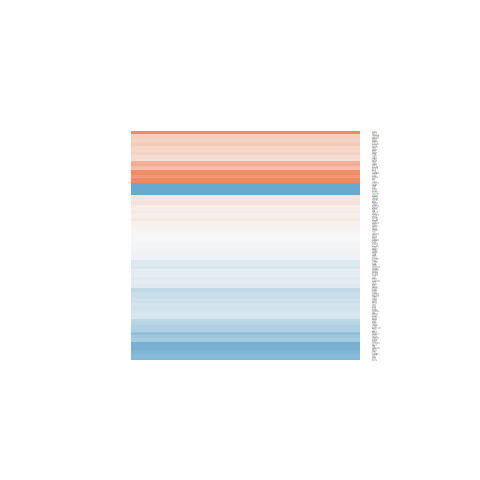

Data behind this chart, as committed beside it:
gene.id, ENSEMBL, ENTREZID, SYMBOL, logFC, AveExpr, t, P.Value, adj.P.Val, B
ENSG00000005302, ENSG00000005249, 5577, PRKAR2B, -0.3273, 7.427, -1.329, 0.2081, 0.4149, -6.119
ENSG00000012817, ENSG00000012779, 240, ALOX5, -0.5139, 5.67, -3.137, 0.008405, 0.08576, -3.111
ENSG00000013523, ENSG00000013503, 55703, POLR3B, -0.1235, 5.006, -0.6118, 0.5519, 0.7263, -6.72
ENSG00000041357, ENSG00000041353, 5874, RAB27B, 0.3529, 7.006, 2.413, 0.03237, 0.1555, -4.454
ENSG00000048392, ENSG00000048342, 57545, CC2D2A, -0.1285, 4.854, -0.9056, 0.3827, 0.5923, -6.47
ENSG00000051596, ENSG00000051382, 5291, PIK3CB, 0.2328, 4.196, 0.9619, 0.3547, 0.5654, -6.317
ENSG00000055211, ENSG00000055163, 26999, CYFIP2, -0.2357, 3.816, -1.048, 0.315, 0.5276, -6.174
ENSG00000070413, ENSG00000070371, 8218, CLTCL1, -0.2231, 5.914, -0.9057, 0.3826, 0.5923, -6.561
ENSG00000072071, ENSG00000072041, 55117, SLC6A15, 0.4087, 5.422, 1.808, 0.09522, 0.2671, -5.395
ENSG00000072849, ENSG00000072818, 9744, ACAP1, 0.08831, 5.566, 0.5576, 0.5872, 0.751, -6.797
ENSG00000075702, ENSG00000075643, 55034, MOCOS, 0.347, 0.5275, 0.9003, 0.3853, 0.5942, -5.53
ENSG00000076641, ENSG00000076554, 7163, TPD52, -0.2772, 7.784, -1.443, 0.1742, 0.3742, -5.975
ENSG00000078319, ENSG00000078269, 8871, SYNJ2, 0.2446, 3.786, 1.282, 0.2235, 0.4338, -5.906
ENSG00000080819, ENSG00000080709, 3781, KCNN2, 0.3441, 4.532, 1.138, 0.277, 0.4919, -6.179
ENSG00000081177, ENSG00000081138, 1005, CDH7, -0.1648, 3.254, -0.867, 0.4026, 0.6069, -6.225
ENSG00000082074, ENSG00000081985, 3595, IL12RB2, -1.823, 8.366, -4.727, 0.0004674, 0.02708, -0.2273
ENSG00000087589, ENSG00000087495, 116154, PHACTR3, -1.935, 3.059, -5.388, 0.0001532, 0.01532, 1.212
ENSG00000092529, ENSG00000092377, 90665, TBL1Y, -0.8786, 0.2132, -1.564, 0.1434, 0.3337, -4.796
ENSG00000092964, ENSG00000092850, 27285, TEKT2, -0.7505, 3.375, -1.835, 0.09101, 0.2609, -5.027
ENSG00000099219, ENSG00000097096, 84144, SYDE2, -0.1722, 4.228, -0.9622, 0.3546, 0.5653, -6.33
ENSG00000101343, ENSG00000101311, 55612, FERMT1, -0.05102, 5.793, -0.2775, 0.786, 0.8839, -6.94
ENSG00000101445, ENSG00000101425, 671, BPI, 1.219, 6.746, 5.736, 8.7284155333379e-05, 0.01075, 1.49
ENSG00000102053, ENSG00000102010, 660, BMX, -0.8789, 1.501, -2.132, 0.05398, 0.1987, -4.211
ENSG00000103363, ENSG00000103319, 29904, EEF2K, 0.4039, 5.666, 2.264, 0.04255, 0.176, -4.685
ENSG00000104047, ENSG00000103888, 57214, CEMIP, -0.08055, 3.579, -0.4041, 0.6931, 0.8258, -6.603
ENSG00000104299, ENSG00000104213, 5157, PDGFRL, 0.2976, 5.195, 2.018, 0.06615, 0.2216, -5.058
ENSG00000104419, ENSG00000104369, 56704, JPH1, -0.8041, 4.797, -3.728, 0.002796, 0.05304, -1.927
ENSG00000106100, ENSG00000106034, 79974, CPED1, -0.5912, 2.639, -2.438, 0.03093, 0.1516, -3.92
ENSG00000106133, ENSG00000106070, 2887, GRB10, -0.154, 2.066, -0.4052, 0.6923, 0.8254, -6.257
ENSG00000106605, ENSG00000106537, 27075, TSPAN13, 0.08799, 3.246, 0.359, 0.7257, 0.8483, -6.537
ENSG00000106692, ENSG00000106628, 5425, POLD2, -0.06899, 4.469, -0.3463, 0.735, 0.8536, -6.785
ENSG00000108375, ENSG00000108244, 25984, KRT23, -0.1509, -0.1146, -0.3523, 0.7306, 0.8513, -5.793
ENSG00000109084, ENSG00000108961, 29098, RANGRF, 0.1823, 5.509, 0.4904, 0.6325, 0.7855, -6.838
ENSG00000109270, ENSG00000109158, 2557, GABRA4, 0.05208, 5.568, 0.3367, 0.742, 0.8574, -6.907
ENSG00000109805, ENSG00000109686, 152503, SH3D19, 0.5166, -0.9067, 0.6523, 0.5263, 0.708, -5.468
ENSG00000111237, ENSG00000111110, 57460, PPM1H, 0.08289, 5.175, 0.4074, 0.6908, 0.8245, -6.847
ENSG00000111647, ENSG00000111490, 23329, TBC1D30, 0.3759, 5.896, 1.364, 0.1973, 0.4026, -6.05
ENSG00000112081, ENSG00000111907, 7164, TPD52L1, 0.3769, 8.687, 1.844, 0.08957, 0.2593, -5.401
ENSG00000112167, ENSG00000112062, 1432, MAPK14, -0.04004, 4.463, -0.2319, 0.8205, 0.9032, -6.809
ENSG00000112367, ENSG00000112297, 202, CRYBG1, -0.1194, 3.711, -0.6753, 0.5121, 0.6984, -6.471
ENSG00000113407, ENSG00000113296, 7060, THBS4, 0.6119, 8.492, 2.511, 0.02703, 0.143, -4.286
ENSG00000113569, ENSG00000113389, 4883, NPR3, 0.3121, 6.524, 1.884, 0.08354, 0.2495, -5.333
ENSG00000113966, ENSG00000113739, 8614, STC2, -0.2623, 2.743, -1.073, 0.3041, 0.5188, -5.922
ENSG00000114948, ENSG00000114779, 84836, ABHD14B, 0.06557, -0.817, 0.04054, 0.9683, 0.9852, -5.687
ENSG00000114982, ENSG00000114790, 26084, ARHGEF26, -0.1932, 5.918, -1.534, 0.1506, 0.3429, -5.834
ENSG00000115271, ENSG00000115183, 85461, TANC1, 0.2571, 4.258, 1.398, 0.1871, 0.3892, -5.85
ENSG00000116285, ENSG00000116157, 2882, GPX7, 1.25, 2.883, 2.006, 0.06756, 0.224, -4.644
ENSG00000117139, ENSG00000116984, 4548, MTR, -0.2269, 6.317, -1.613, 0.1322, 0.3196, -5.728
ENSG00000117280, ENSG00000117115, 11240, PADI2, -0.1816, 5.317, -1.043, 0.3171, 0.5297, -6.388
ENSG00000119004, ENSG00000118804, 8987, STBD1, -0.0183, 4.686, -0.1362, 0.8939, 0.9453, -6.864
ENSG00000120948, ENSG00000120756, 5357, PLS1, 0.01562, 7.707, 0.1175, 0.9084, 0.9522, -6.999
ENSG00000122034, ENSG00000121858, 8743, TNFSF10, 0.007831, 7.455, 0.04232, 0.9669, 0.9843, -7.003
ENSG00000122257, ENSG00000122025, 2322, FLT3, -0.1255, 6.735, -0.8407, 0.4166, 0.6196, -6.636
ENSG00000123080, ENSG00000122786, 800, CALD1, -1.753, -0.03704, -2.583, 0.02368, 0.1346, -3.248
ENSG00000124164, ENSG00000124006, 23363, OBSL1, 0.03539, 5.943, 0.2144, 0.8338, 0.9112, -6.963
ENSG00000128039, ENSG00000127824, 7277, TUBA4A, 0.1992, 3.993, 0.5094, 0.6196, 0.7746, -6.629
ENSG00000128915, ENSG00000128641, 4430, MYO1B, 0.03198, 6.483, 0.2291, 0.8226, 0.9044, -6.974
ENSG00000130590, ENSG00000130413, 65975, STK33, 1.009, 2.708, 2.63, 0.02171, 0.1296, -3.613
ENSG00000131849, ENSG00000131653, 84231, TRAF7, -0.07034, 2.047, -0.1085, 0.9154, 0.9562, -6.343
ENSG00000132952, ENSG00000132768, 1802, DPH2, -0.4239, 5.394, -2.058, 0.06156, 0.2136, -5.001
... 91 more rows
